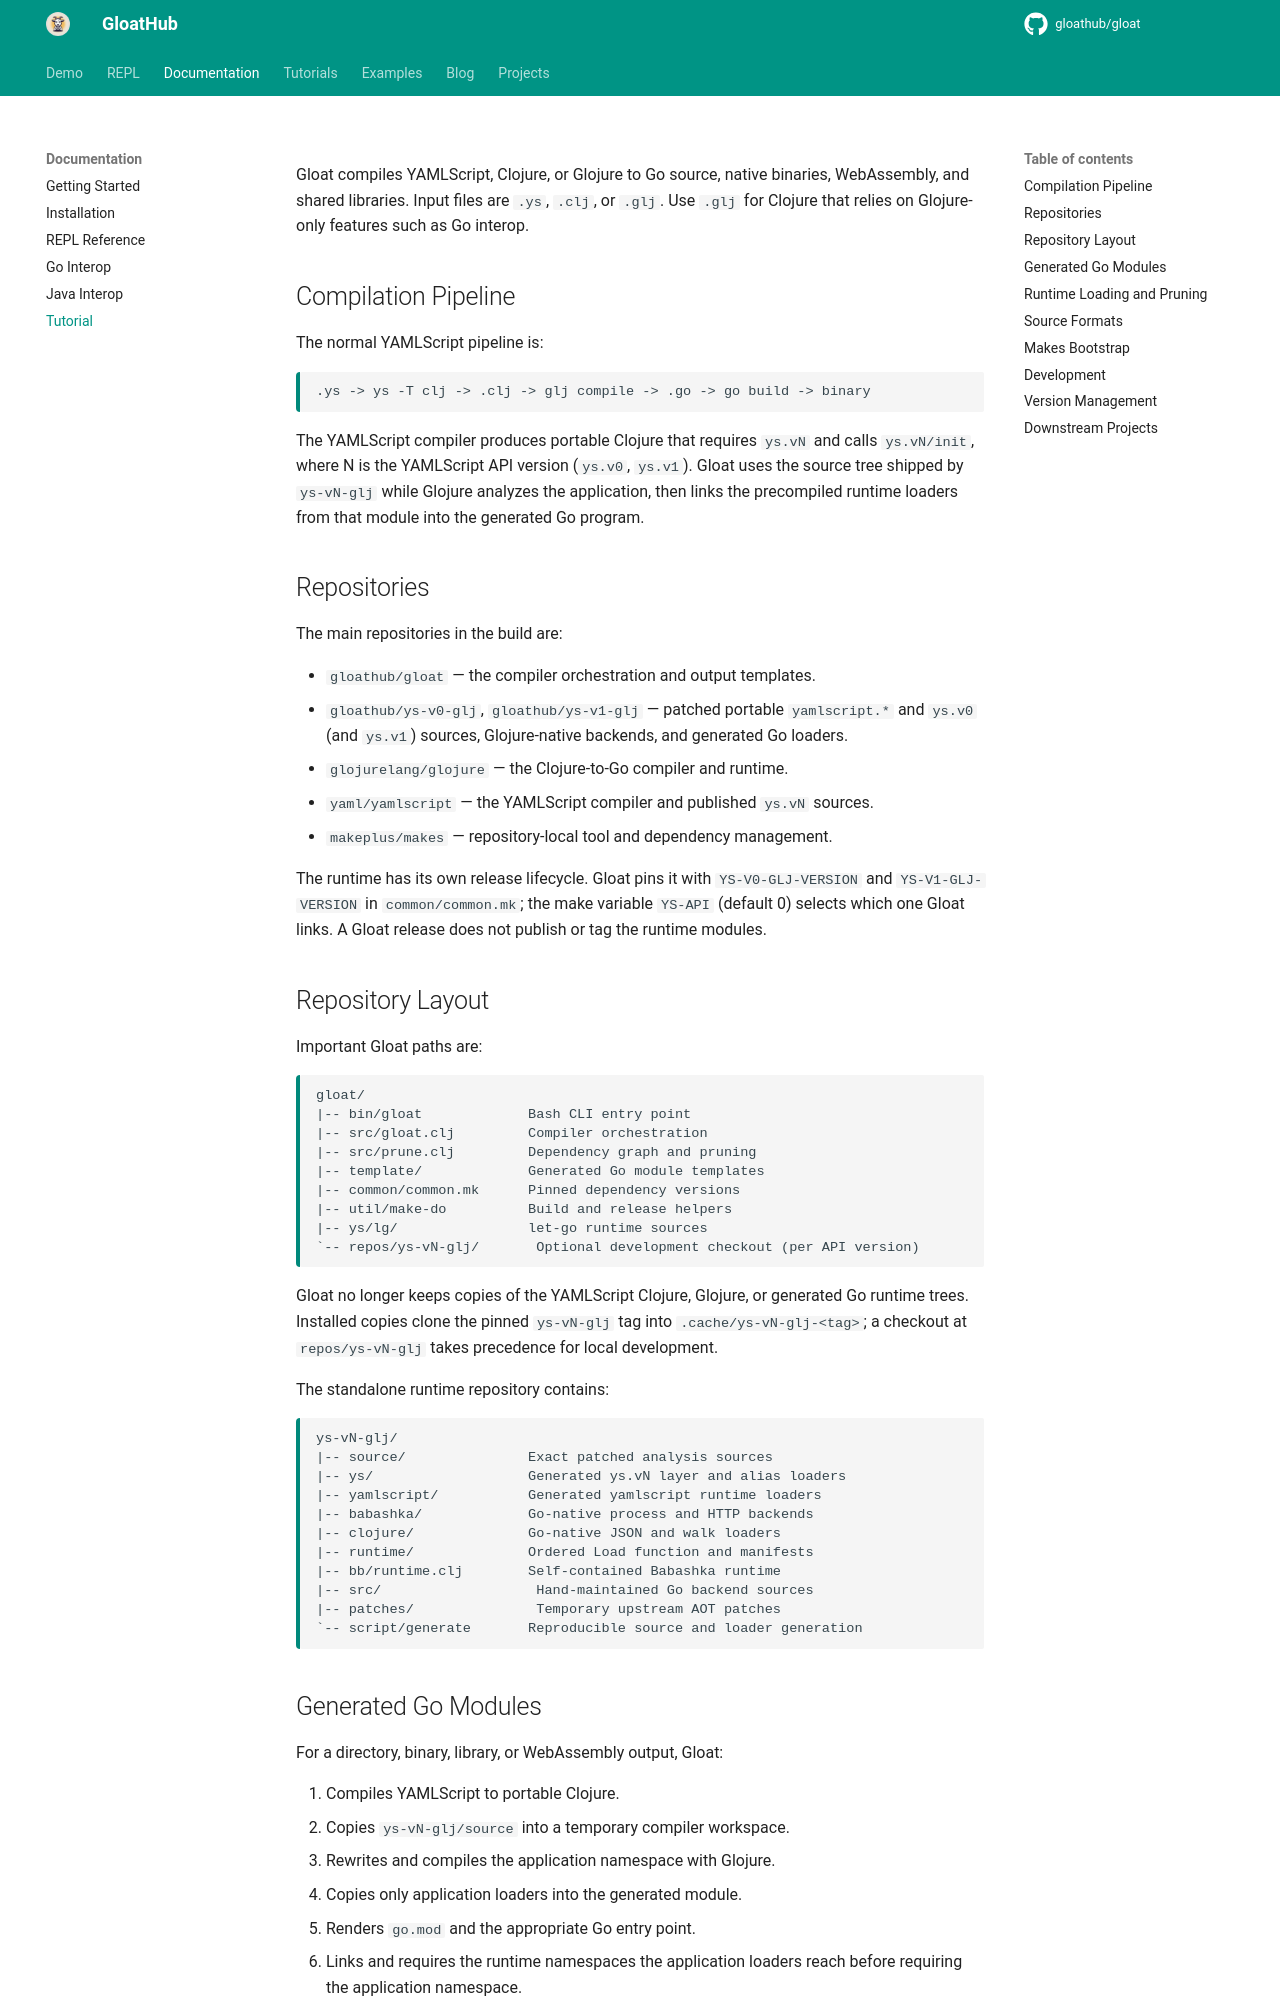

repository: gloathub/gloat · page: doc/gloat-tutorial/index.html · generator: mkdocs

# Gloat Ecosystem Tutorial

Gloat compiles YAMLScript, Clojure, or Glojure to Go source, native binaries,
WebAssembly, and shared libraries.
Input files are `.ys`, `.clj`, or `.glj`.
Use `.glj` for Clojure that relies on Glojure-only features such as Go
interop.

## Compilation Pipeline

The normal YAMLScript pipeline is:

```text
.ys -> ys -T clj -> .clj -> glj compile -> .go -> go build -> binary
```

The YAMLScript compiler produces portable Clojure that requires `ys.vN` and
calls `ys.vN/init`, where N is the YAMLScript API version (`ys.v0`, `ys.v1`).
Gloat uses the source tree shipped by `ys-vN-glj` while
Glojure analyzes the application, then links the precompiled runtime loaders
from that module into the generated Go program.

## Repositories

The main repositories in the build are:

- `gloathub/gloat` — the compiler orchestration and output templates.
- `gloathub/ys-v0-glj`, `gloathub/ys-v1-glj` — patched portable
  `yamlscript.*` and `ys.v0` (and `ys.v1`) sources, Glojure-native backends,
  and generated Go loaders.
- `glojurelang/glojure` — the Clojure-to-Go compiler and runtime.
- `yaml/yamlscript` — the YAMLScript compiler and published `ys.vN` sources.
- `makeplus/makes` — repository-local tool and dependency management.

The runtime has its own release lifecycle. Gloat pins it with
`YS-V0-GLJ-VERSION` and `YS-V1-GLJ-VERSION` in `common/common.mk`; the make
variable `YS-API` (default 0) selects which one Gloat links. A Gloat release
does not publish or tag the runtime modules.

## Repository Layout

Important Gloat paths are:

```text
gloat/
|-- bin/gloat             Bash CLI entry point
|-- src/gloat.clj         Compiler orchestration
|-- src/prune.clj         Dependency graph and pruning
|-- template/             Generated Go module templates
|-- common/common.mk      Pinned dependency versions
|-- util/make-do          Build and release helpers
|-- ys/lg/                let-go runtime sources
`-- repos/ys-vN-glj/       Optional development checkout (per API version)
```

Gloat no longer keeps copies of the YAMLScript Clojure, Glojure, or generated
Go runtime trees. Installed copies clone the pinned `ys-vN-glj` tag into
`.cache/ys-vN-glj-<tag>`; a checkout at `repos/ys-vN-glj` takes precedence for local
development.

The standalone runtime repository contains:

```text
ys-vN-glj/
|-- source/               Exact patched analysis sources
|-- ys/                   Generated ys.vN layer and alias loaders
|-- yamlscript/           Generated yamlscript runtime loaders
|-- babashka/             Go-native process and HTTP backends
|-- clojure/              Go-native JSON and walk loaders
|-- runtime/              Ordered Load function and manifests
|-- bb/runtime.clj        Self-contained Babashka runtime
|-- src/                   Hand-maintained Go backend sources
|-- patches/               Temporary upstream AOT patches
`-- script/generate       Reproducible source and loader generation
```
